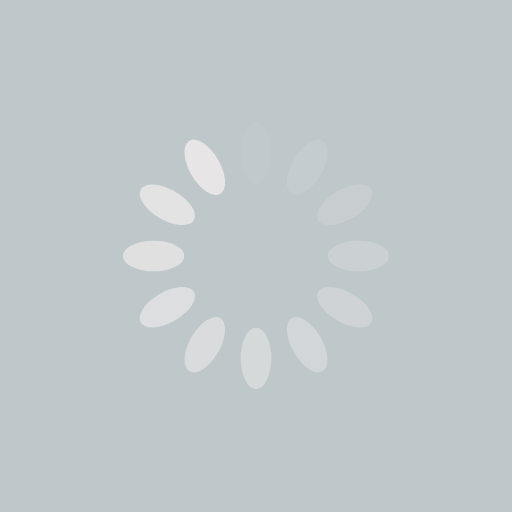
t = 0.00 s
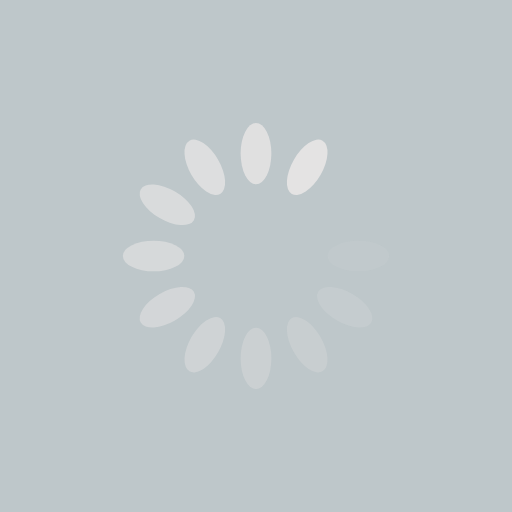
t = 0.15 s
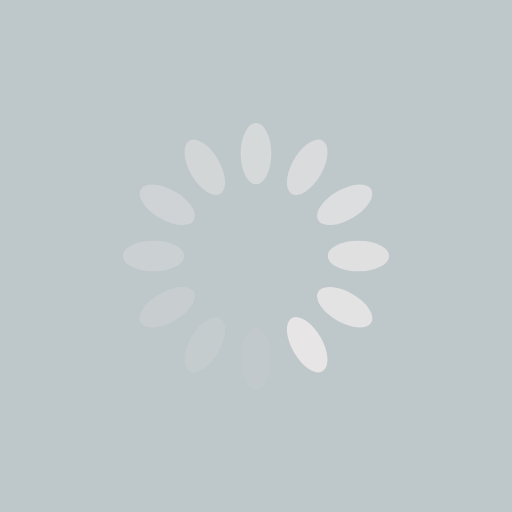
t = 0.31 s
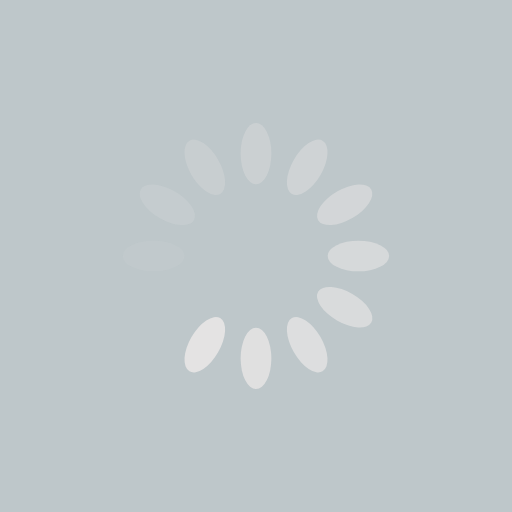
t = 0.46 s

The animated SVG that drew these frames (rendered in a browser with its animation timeline set to each time). Animation: 12 SMIL elements (animate=12); one cycle of 0.61 s, repeats indefinitely.

<?xml version="1.0" encoding="utf-8"?>
<svg xmlns="http://www.w3.org/2000/svg" xmlns:xlink="http://www.w3.org/1999/xlink" style="margin: auto; background: rgb(190, 199, 202); display: block; shape-rendering: auto;" width="200px" height="200px" viewBox="0 0 100 100" preserveAspectRatio="xMidYMid">
<g transform="rotate(0 50 50)">
  <rect x="47" y="24" rx="3" ry="6" width="6" height="12" fill="#e7e5e5">
    <animate attributeName="opacity" values="1;0" keyTimes="0;1" dur="0.6097560975609756s" begin="-0.5589430894308943s" repeatCount="indefinite"></animate>
  </rect>
</g><g transform="rotate(30 50 50)">
  <rect x="47" y="24" rx="3" ry="6" width="6" height="12" fill="#e7e5e5">
    <animate attributeName="opacity" values="1;0" keyTimes="0;1" dur="0.6097560975609756s" begin="-0.508130081300813s" repeatCount="indefinite"></animate>
  </rect>
</g><g transform="rotate(60 50 50)">
  <rect x="47" y="24" rx="3" ry="6" width="6" height="12" fill="#e7e5e5">
    <animate attributeName="opacity" values="1;0" keyTimes="0;1" dur="0.6097560975609756s" begin="-0.4573170731707317s" repeatCount="indefinite"></animate>
  </rect>
</g><g transform="rotate(90 50 50)">
  <rect x="47" y="24" rx="3" ry="6" width="6" height="12" fill="#e7e5e5">
    <animate attributeName="opacity" values="1;0" keyTimes="0;1" dur="0.6097560975609756s" begin="-0.4065040650406504s" repeatCount="indefinite"></animate>
  </rect>
</g><g transform="rotate(120 50 50)">
  <rect x="47" y="24" rx="3" ry="6" width="6" height="12" fill="#e7e5e5">
    <animate attributeName="opacity" values="1;0" keyTimes="0;1" dur="0.6097560975609756s" begin="-0.3556910569105691s" repeatCount="indefinite"></animate>
  </rect>
</g><g transform="rotate(150 50 50)">
  <rect x="47" y="24" rx="3" ry="6" width="6" height="12" fill="#e7e5e5">
    <animate attributeName="opacity" values="1;0" keyTimes="0;1" dur="0.6097560975609756s" begin="-0.3048780487804878s" repeatCount="indefinite"></animate>
  </rect>
</g><g transform="rotate(180 50 50)">
  <rect x="47" y="24" rx="3" ry="6" width="6" height="12" fill="#e7e5e5">
    <animate attributeName="opacity" values="1;0" keyTimes="0;1" dur="0.6097560975609756s" begin="-0.2540650406504065s" repeatCount="indefinite"></animate>
  </rect>
</g><g transform="rotate(210 50 50)">
  <rect x="47" y="24" rx="3" ry="6" width="6" height="12" fill="#e7e5e5">
    <animate attributeName="opacity" values="1;0" keyTimes="0;1" dur="0.6097560975609756s" begin="-0.2032520325203252s" repeatCount="indefinite"></animate>
  </rect>
</g><g transform="rotate(240 50 50)">
  <rect x="47" y="24" rx="3" ry="6" width="6" height="12" fill="#e7e5e5">
    <animate attributeName="opacity" values="1;0" keyTimes="0;1" dur="0.6097560975609756s" begin="-0.1524390243902439s" repeatCount="indefinite"></animate>
  </rect>
</g><g transform="rotate(270 50 50)">
  <rect x="47" y="24" rx="3" ry="6" width="6" height="12" fill="#e7e5e5">
    <animate attributeName="opacity" values="1;0" keyTimes="0;1" dur="0.6097560975609756s" begin="-0.1016260162601626s" repeatCount="indefinite"></animate>
  </rect>
</g><g transform="rotate(300 50 50)">
  <rect x="47" y="24" rx="3" ry="6" width="6" height="12" fill="#e7e5e5">
    <animate attributeName="opacity" values="1;0" keyTimes="0;1" dur="0.6097560975609756s" begin="-0.0508130081300813s" repeatCount="indefinite"></animate>
  </rect>
</g><g transform="rotate(330 50 50)">
  <rect x="47" y="24" rx="3" ry="6" width="6" height="12" fill="#e7e5e5">
    <animate attributeName="opacity" values="1;0" keyTimes="0;1" dur="0.6097560975609756s" begin="0s" repeatCount="indefinite"></animate>
  </rect>
</g>
<!-- [ldio] generated by https://loading.io/ --></svg>